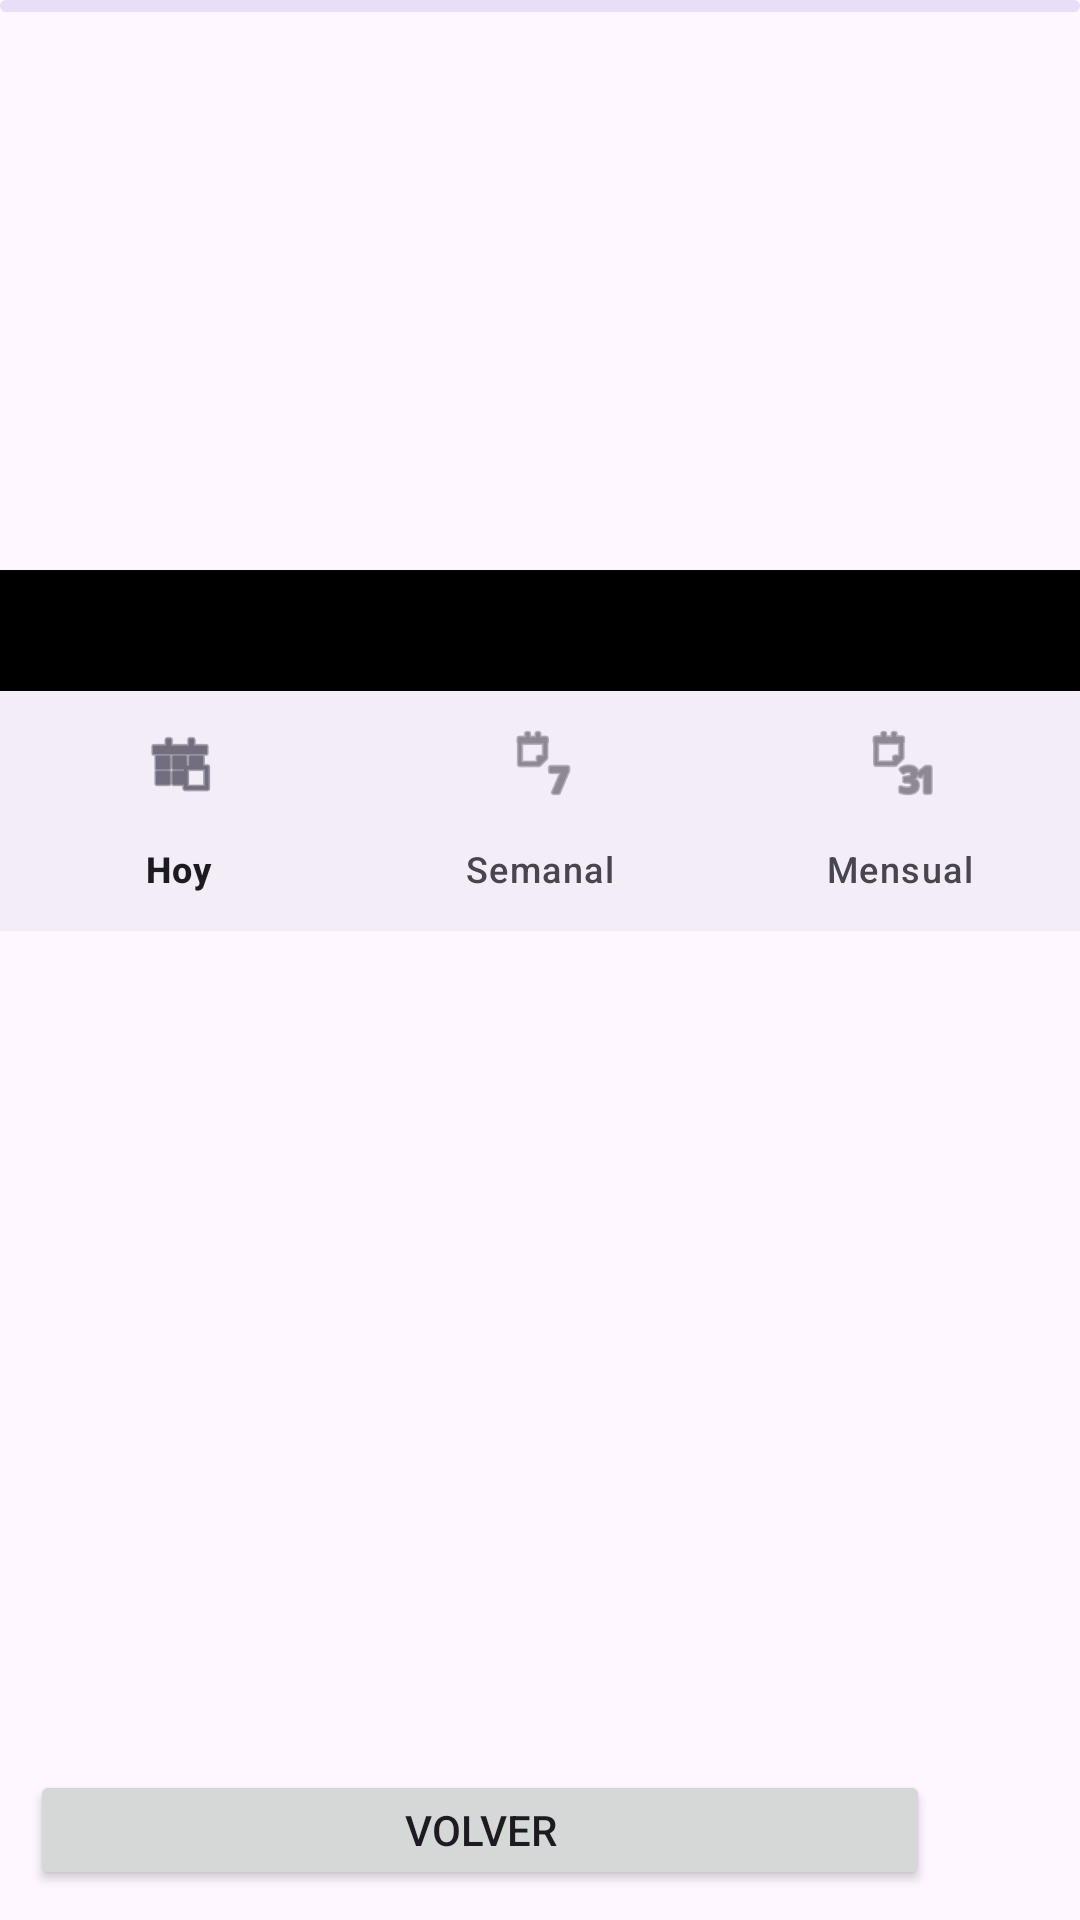

Here is an Android app screen rendered from its layout file. Give the layout XML and the strings, colors and styles it references.
<!-- AndroidManifest.xml: application theme Theme.Horoscopo -->
<!-- res/layout/activity_detail.xml -->
<?xml version="1.0" encoding="utf-8"?>
<androidx.constraintlayout.widget.ConstraintLayout xmlns:android="http://schemas.android.com/apk/res/android"
    xmlns:app="http://schemas.android.com/apk/res-auto"
    xmlns:tools="http://schemas.android.com/tools"

    android:layout_width="match_parent"
    android:layout_height="match_parent"
    android:gravity="center_horizontal"
    tools:context=".activities.DetailActivity">

   <ImageView
       android:id="@+id/symbolImageView"
       android:layout_width="150dp"
       android:layout_height="150dp"
       app:layout_constraintEnd_toEndOf="parent"
       app:layout_constraintStart_toStartOf="parent"
       app:layout_constraintTop_toTopOf="parent"
       android:layout_marginTop="20dp"
       tools:src="@drawable/icon_aries"/>

    <TextView
        android:id="@+id/luckLabelTextView"
        android:layout_width="match_parent"
        android:layout_height="wrap_content"
        android:background="@color/black"
        android:textColor="@color/white"
        android:gravity="center"
        android:textSize="30sp"
        android:textStyle="bold"
        android:layout_marginTop="20dp"
        app:layout_constraintEnd_toEndOf="parent"
        app:layout_constraintStart_toStartOf="parent"
        app:layout_constraintTop_toBottomOf="@id/symbolImageView"
        />

    <com.google.android.material.bottomnavigation.BottomNavigationView
        android:id="@+id/navigationBar"
        android:layout_width="match_parent"
        android:layout_height="wrap_content"
        app:menu="@menu/menu_activity_detail_navigation"
        app:layout_constraintTop_toBottomOf="@id/luckLabelTextView" />

    <com.google.android.material.progressindicator.LinearProgressIndicator
        android:id="@+id/progressIndicator"
        android:layout_width="match_parent"
        android:layout_height="wrap_content"
        android:indeterminate="true"
        app:layout_constraintTop_toTopOf="parent"/>

    <ScrollView
        android:id="@+id/scrollView"
        android:layout_width="match_parent"
        android:layout_height="0dp"
        android:background="@color/detalleColor"

        app:layout_constraintBottom_toTopOf="@id/ln"
        app:layout_constraintEnd_toEndOf="parent"
        app:layout_constraintStart_toStartOf="parent"
        app:layout_constraintTop_toBottomOf="@id/navigationBar">

        <TextView
            android:id="@+id/luckTextView"
            android:layout_width="match_parent"
            android:layout_height="wrap_content"
            android:gravity="center_horizontal"
            android:justificationMode="inter_word"
            android:paddingHorizontal="20dp"
            android:paddingVertical="16dp"
            android:textSize="16dp"
        />
    </ScrollView>

    <LinearLayout
        android:id="@+id/ln"
        android:layout_width="match_parent"
        android:layout_height="60dp"
        android:orientation="horizontal"
        android:paddingHorizontal="10dp"
        android:paddingVertical="10dp"
        app:layout_constraintBottom_toBottomOf="parent">

        <Button
            android:id="@+id/volverBoton"
            android:layout_width="0dp"
            android:layout_height="40dp"
            android:layout_weight="3"
            android:text="@string/volverBtn"/>

        <Button
            style="?attr/materialIconButtonFilledStyle"
            android:id="@+id/anteriorBoton"
            android:layout_width="wrap_content"
            android:layout_height="40dp"
            app:icon="@drawable/icon_arrow_back"/>

        <Button
            style="?attr/materialIconButtonFilledStyle"
            android:id="@+id/siguienteBoton"
            android:layout_width="wrap_content"
            android:layout_height="40dp"
            app:icon="@drawable/icon_arrow_next" />

    </LinearLayout>
</androidx.constraintlayout.widget.ConstraintLayout>
<!-- resources referenced by this layout -->
<resources>
  <color name="black">#FF000000</color>
  <color name="white">#FFFFFFFF</color>
  <string name="volverBtn">volver</string>
  <style name="Theme.Horoscopo" parent="Base.Theme.Horoscopo" />
  <style name="Base.Theme.Horoscopo" parent="Theme.Material3.DayNight">
  
  
          
          
      </style>
</resources>
